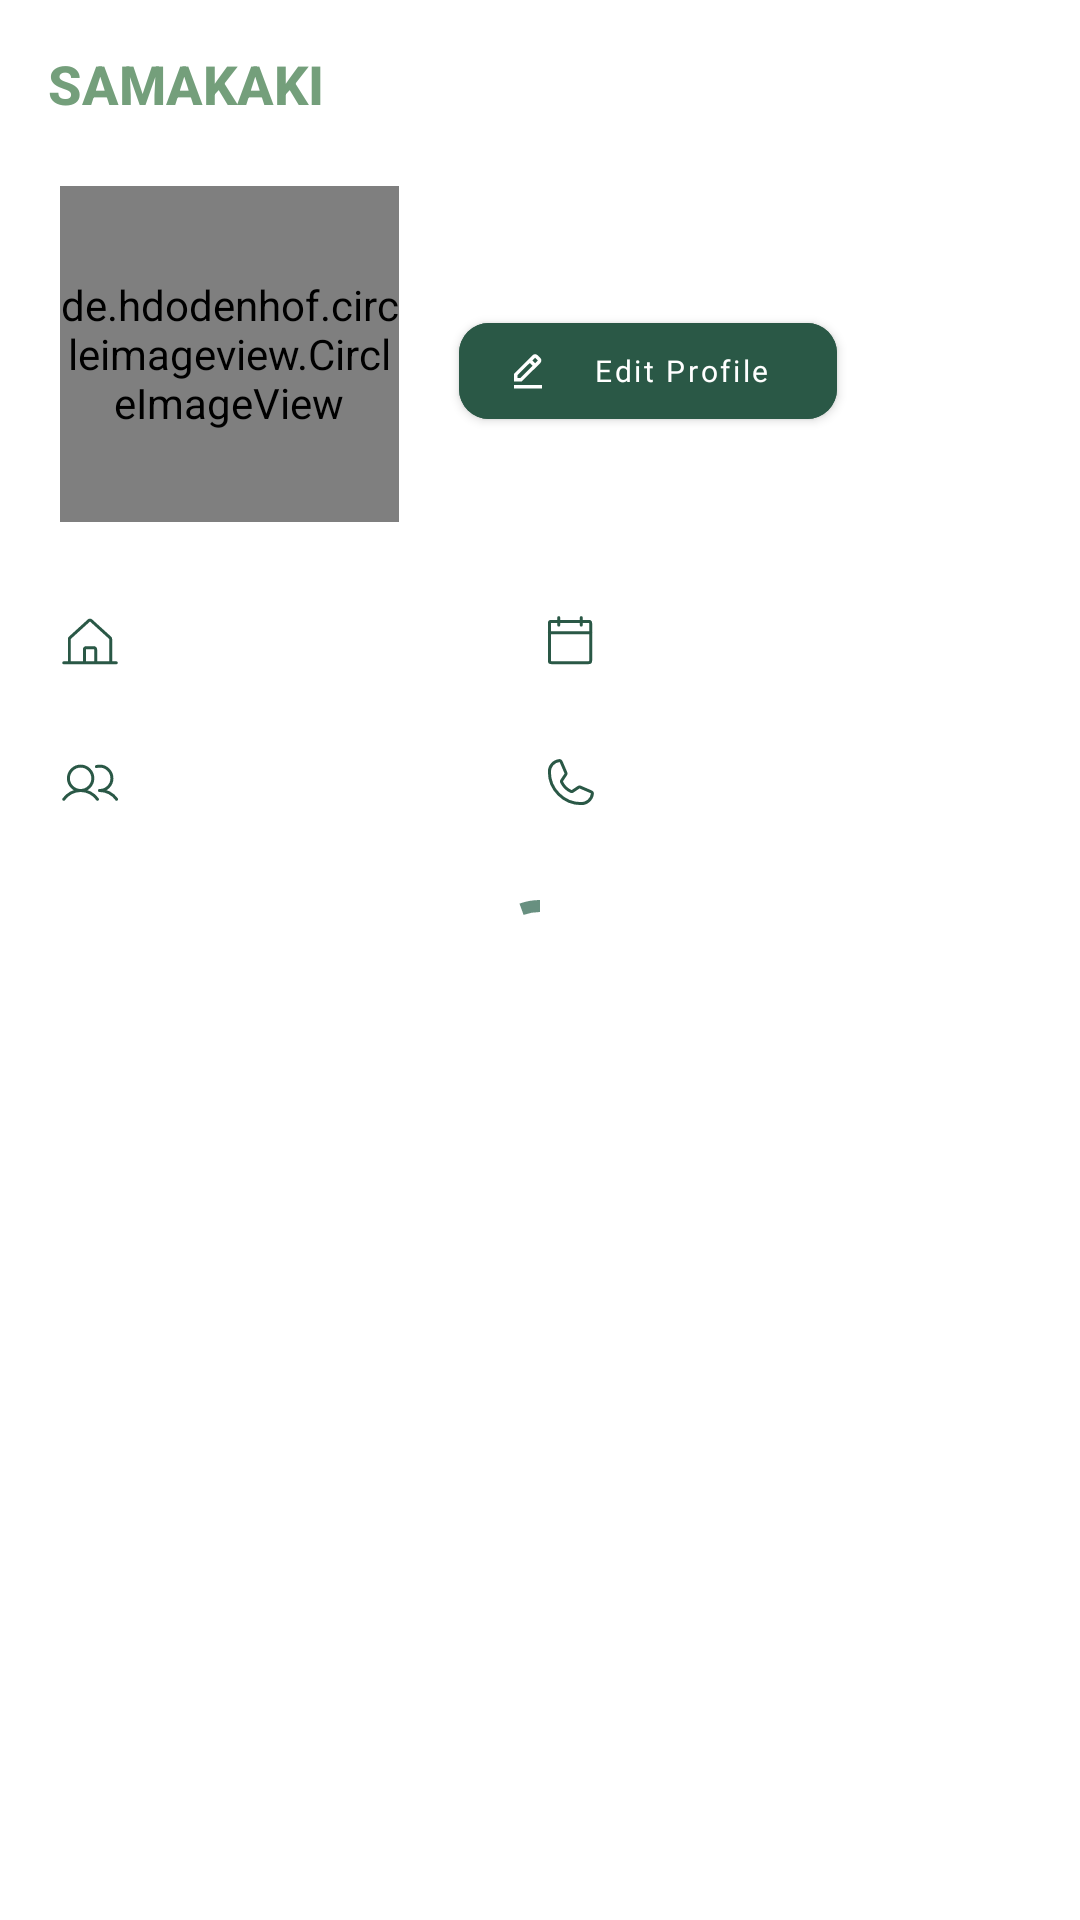

Produce the Android XML layout that renders to this screen, including the resource entries it uses.
<!-- AndroidManifest.xml: application theme Theme.SAMAKAKI -->
<!-- res/layout/fragment_profile.xml -->
<?xml version="1.0" encoding="utf-8"?>
<androidx.constraintlayout.widget.ConstraintLayout
    xmlns:android="http://schemas.android.com/apk/res/android"
    xmlns:app="http://schemas.android.com/apk/res-auto"
    xmlns:tools="http://schemas.android.com/tools"
    android:layout_width="match_parent"
    android:layout_height="match_parent">
<LinearLayout
    android:layout_width="match_parent"
    android:layout_height="match_parent"
    android:orientation="vertical"
    android:id="@+id/profile_fragment">

    <androidx.constraintlayout.widget.ConstraintLayout
        android:layout_width="match_parent"
        android:layout_height="wrap_content">

        <com.google.android.material.appbar.AppBarLayout
            android:id="@+id/app_bar"
            android:layout_width="match_parent"
            android:layout_height="wrap_content"
            app:elevation="0dp"
            app:layout_constraintStart_toStartOf="parent"
            app:layout_constraintTop_toTopOf="parent"
            app:layout_constraintEnd_toEndOf="parent">

            <androidx.appcompat.widget.Toolbar
                android:id="@+id/toolbar_homepage"
                android:layout_width="match_parent"
                android:layout_height="wrap_content"
                app:title="@string/app_name"
                app:titleTextColor="@color/title_app"
                app:titleTextAppearance="@style/Toolbar.TitleText"
                android:background="@color/white"
                android:minHeight="?attr/actionBarSize" />

        </com.google.android.material.appbar.AppBarLayout>

        <de.hdodenhof.circleimageview.CircleImageView
            android:id="@+id/img_profile"
            android:layout_width="113dp"
            android:layout_height="112dp"
            android:layout_marginTop="6dp"
            android:layout_marginStart="20dp"
            app:layout_constraintEnd_toStartOf="@id/TV_profilename"
            app:layout_constraintStart_toStartOf="parent"
            app:layout_constraintTop_toBottomOf="@+id/app_bar"
            tools:src="@drawable/dummy_avatar" />
        <TextView
            android:id="@+id/TV_profilename"
            android:layout_width="wrap_content"
            android:layout_height="wrap_content"
            style="@style/semibold_16prim500"
            android:layout_marginStart="@dimen/dimen_20"
            android:layout_marginEnd="20dp"
            app:layout_constraintStart_toEndOf="@id/img_profile"
            app:layout_constraintTop_toTopOf="@id/img_profile"
            tools:text="Yunanda Anggraini"
            android:singleLine="false"
            android:textColor="@color/neutral_700"/>

        <com.google.android.material.button.MaterialButton
            android:id="@+id/btn_ed_profile"
            style="@style/ButtonStyle2"
            android:layout_width="126dp"
            android:layout_height="44dp"
            android:layout_marginTop="@dimen/dimen_10"
            android:layout_marginStart="20dp"
            android:backgroundTint="@color/primary_600"
            android:text="@string/edit_profile"
            android:textSize="@dimen/dimen_10"
            app:cornerRadius="@dimen/dimen_10"
            app:icon="@drawable/icon_edit"
            app:iconSize="@dimen/dimen_14"
            app:iconTint="@color/white"
            app:layout_constraintStart_toEndOf="@+id/img_profile"
            app:layout_constraintTop_toBottomOf="@id/TV_profilename"
            tools:ignore="SpUsage" />

        <ImageView
            android:id="@+id/ic_house"
            android:layout_width="@dimen/dimen_20"
            android:layout_height="@dimen/dimen_20"
            android:src="@drawable/ic_house"
            android:layout_marginTop="@dimen/dimen_30"
            app:layout_constraintStart_toStartOf="@id/img_profile"
            app:layout_constraintTop_toBottomOf="@id/img_profile"/>

        <TextView
            android:id="@+id/tv_alamat"
            android:layout_width="wrap_content"
            android:layout_height="30dp"
            style="@style/regular_14prim600"
            app:layout_constraintStart_toEndOf="@id/ic_house"
            app:layout_constraintTop_toBottomOf="@id/img_profile"
            android:layout_marginTop="@dimen/dimen_25"
            android:layout_marginStart="@dimen/dimen_5"
            android:singleLine="false"
            android:maxEms="7"
            tools:text="Surabaya"
            android:textColor="@color/primary_600"/>

        <ImageView
            android:id="@+id/ic_calendar"
            android:layout_width="@dimen/dimen_20"
            android:layout_height="@dimen/dimen_20"
            android:src="@drawable/ic_calender"
            app:layout_constraintStart_toEndOf="@id/guideline_vertical"
            app:layout_constraintBottom_toBottomOf="@id/ic_house" />

        <TextView
            android:id="@+id/tv_tgllahir"
            android:layout_width="wrap_content"
            android:layout_height="30dp"
            style="@style/regular_14prim600"
            app:layout_constraintStart_toEndOf="@id/ic_calendar"
            app:layout_constraintTop_toTopOf="@id/tv_alamat"
            android:layout_marginStart="@dimen/dimen_5"
            tools:text="21 Januari 1999"
            android:textColor="@color/primary_600" />

        <ImageView
            android:id="@+id/ic_users"
            android:layout_width="@dimen/dimen_20"
            android:layout_height="@dimen/dimen_20"
            android:src="@drawable/ic_users_green"
            android:layout_marginTop="@dimen/dimen_27"
            app:layout_constraintStart_toStartOf="@id/ic_house"
            app:layout_constraintTop_toBottomOf="@id/ic_house"/>

        <TextView
            android:id="@+id/tv_status"
            android:layout_width="wrap_content"
            android:layout_height="wrap_content"
            style="@style/regular_14prim600"
            app:layout_constraintStart_toEndOf="@id/ic_users"
            app:layout_constraintTop_toBottomOf="@id/tv_alamat"
            android:layout_marginTop="@dimen/dimen_15"
            android:layout_marginStart="@dimen/dimen_5"
            tools:text="Sudah Nikah"
            android:textColor="@color/primary_600"/>

        <ImageView
            android:id="@+id/ic_telephone"
            android:layout_width="@dimen/dimen_20"
            android:layout_height="@dimen/dimen_20"
            android:src="@drawable/ic_phone"
            app:layout_constraintStart_toEndOf="@id/guideline_vertical"
            app:layout_constraintBottom_toBottomOf="@id/ic_users" />

        <TextView
            android:id="@+id/tv_nohp"
            android:layout_width="wrap_content"
            android:layout_height="wrap_content"
            style="@style/regular_14prim600"
            app:layout_constraintStart_toEndOf="@id/ic_telephone"
            app:layout_constraintTop_toTopOf="@id/tv_status"
            android:layout_marginStart="@dimen/dimen_5"
            tools:text="08212321546"
            android:textColor="@color/primary_600"/>

        <androidx.constraintlayout.widget.Guideline
            android:id="@+id/guideline_vertical"
            android:layout_width="wrap_content"
            android:layout_height="@dimen/dimen_64"
            android:orientation="vertical"
            app:layout_constraintEnd_toEndOf="parent"
            app:layout_constraintGuide_percent="0.5"
            app:layout_constraintStart_toStartOf="parent" />
    </androidx.constraintlayout.widget.ConstraintLayout>

    <androidx.recyclerview.widget.RecyclerView
        android:id="@+id/rv_profile"
        android:layout_width="match_parent"
        android:layout_height="wrap_content"
        android:layout_marginTop="@dimen/dimen_10"
        android:padding="@dimen/dimen_22"
        android:visibility="visible"
        tools:listitem="@layout/layout_post_content"/>

    <LinearLayout
        android:id="@+id/wrap_empty_post"
        android:layout_width="match_parent"
        android:layout_height="wrap_content"
        android:layout_marginTop="@dimen/dimen_30"
        android:padding="@dimen/dimen_12"
        android:visibility="gone"
        android:orientation="vertical">

        <ImageView
            android:layout_width="match_parent"
            android:layout_height="wrap_content"
            android:src="@drawable/ic_empty_post" />

        <TextView
            style="@style/semibold_18prim500"
            android:layout_width="wrap_content"
            android:layout_height="wrap_content"
            android:layout_marginStart="@dimen/dimen_12"
            android:text="@string/empty_post"
            android:layout_gravity="center"
            android:textSize="18sp"
            android:textColor="@color/secondary_600" />

    </LinearLayout>

</LinearLayout>

    <com.google.android.material.progressindicator.CircularProgressIndicator
        android:id="@+id/prgbar"
        android:layout_width="wrap_content"
        android:layout_height="wrap_content"
        android:layout_gravity="center"
        android:indeterminate="true"
        android:visibility="visible"
        app:layout_constraintBottom_toBottomOf="@+id/profile_fragment"
        app:layout_constraintEnd_toEndOf="parent"
        app:layout_constraintStart_toStartOf="parent"
        app:layout_constraintTop_toTopOf="@+id/profile_fragment" />

</androidx.constraintlayout.widget.ConstraintLayout>
<!-- res/layout/layout_post_content.xml (included above) -->
<?xml version="1.0" encoding="utf-8"?>
<androidx.constraintlayout.widget.ConstraintLayout xmlns:android="http://schemas.android.com/apk/res/android"
    xmlns:app="http://schemas.android.com/apk/res-auto"
    android:layout_width="match_parent"
    android:layout_height="wrap_content"
    xmlns:tools="http://schemas.android.com/tools"
    android:layout_gravity="center"
    android:id="@+id/wrap_all_post"
    android:visibility="visible"
    android:layout_marginBottom="16dp">

    <LinearLayout
        android:id="@+id/wrap_linear"
        android:layout_width="match_parent"
        android:layout_height="wrap_content"
        android:orientation="vertical"
        android:visibility="visible"
        app:layout_constraintBottom_toBottomOf="parent"
        app:layout_constraintEnd_toEndOf="parent"
        app:layout_constraintStart_toStartOf="parent"
        app:layout_constraintTop_toTopOf="parent">

        <RelativeLayout
            android:id="@+id/wrapper_user_info"
            android:layout_width="match_parent"
            android:layout_height="wrap_content"
            android:background="@drawable/bg_user_info_post_content"
            android:paddingTop="10dp"
            android:paddingBottom="10dp"
            android:orientation="horizontal">

            <de.hdodenhof.circleimageview.CircleImageView
                android:id="@+id/user_profile"
                android:layout_width="24dp"
                android:layout_height="24dp"
                android:layout_alignParentLeft="true"
                android:layout_gravity="center_vertical"
                android:layout_marginStart="20dp"
                tools:src="@drawable/dummy_avatar" />

            <TextView
                android:id="@+id/user_name"
                style="@style/regular_12"
                android:layout_width="wrap_content"
                android:layout_height="wrap_content"
                android:layout_gravity="center_vertical"
                android:layout_toEndOf="@+id/user_profile"
                android:layout_marginStart="12dp"
                android:text="@string/dummy_username"
                android:textColor="@color/neutral_600" />

            <TextView
                android:id="@+id/textViewOptions"
                android:layout_width="20dp"
                android:gravity="center"
                android:layout_height="30dp"
                android:layout_alignParentRight="true"
                android:textStyle="bold"
                android:layout_marginEnd="20dp"
                android:text="⋮"
                android:textAppearance="?android:textAppearanceLarge" />

        </RelativeLayout>

        <LinearLayout
            android:layout_width="match_parent"
            android:layout_height="wrap_content"
            android:background="@drawable/bg_post_content"
            android:orientation="vertical"
            android:layout_marginTop="-2dp">

            <ImageView
                android:id="@+id/img_post"
                android:layout_width="match_parent"
                android:layout_height="280dp"
                android:scaleType="centerInside"
                android:visibility="visible"
                android:padding="1dp"
                tools:src="@drawable/dummy_post_img" />

            <TextView
                android:id="@+id/tv_desc"
                android:layout_width="match_parent"
                android:layout_height="wrap_content"
                android:text="@string/lorem"
                android:ellipsize="end"
                android:maxLines="3"
                android:textColor="@color/neutral_600"
                android:textSize="12sp"
                android:padding="20dp"
                android:visibility="visible"/>

        </LinearLayout>

    </LinearLayout>


</androidx.constraintlayout.widget.ConstraintLayout>
<!-- resources referenced by this layout -->
<resources>
  <color name="neutral_600">#525252</color>
  <color name="neutral_700">#404040</color>
  <color name="primary_600">#2A5846</color>
  <color name="secondary_600">#749F82</color>
  <color name="title_app">#749F7B</color>
  <color name="white">#FFFFFFFF</color>
  <dimen name="dimen_10">10dp</dimen>
  <dimen name="dimen_12">12dp</dimen>
  <dimen name="dimen_14">14dp</dimen>
  <dimen name="dimen_15">15dp</dimen>
  <dimen name="dimen_20">20dp</dimen>
  <dimen name="dimen_22">22dp</dimen>
  <dimen name="dimen_25">25dp</dimen>
  <dimen name="dimen_27">27dp</dimen>
  <dimen name="dimen_30">30dp</dimen>
  <dimen name="dimen_5">5dp</dimen>
  <dimen name="dimen_64">64dp</dimen>
  <string name="app_name">SAMAKAKI</string>
  <string name="dummy_username">Yunanda Anggraini</string>
  <string name="edit_profile">Edit Profile</string>
  <string name="empty_post">Belum ada postingan</string>
      //splashscreen
  <string name="lorem">Lorem Ipsum is simply dummy text of the printing and typesetting industry. Lorem Ipsum has been the industry\'s standard dummy text ever since the 1500s, when an unknown printer took a galley of type and scrambled it to make a type specimen book. It has survived not only five centuries, but also the leap into electronic typesetting, remaining essentially unchanged.</string>
  <style name="Toolbar.TitleText" parent="TextAppearance.Widget.AppCompat.Toolbar.Title">
          <item name="android:textSize">18sp</item>
          <item name="android:textStyle">bold</item>
      </style>
  <style name="regular_12">
          <item name="android:fontFamily">@font/poppins_regular</item>
          <item name="android:paddingVertical" tools:targetApi="o">@dimen/dimen_4</item>
          <item name="android:textSize">@dimen/dimen_12</item>
          <item name="android:color">@color/primary_600</item>
      </style>
  <style name="regular_14prim600">
          <item name="android:fontFamily">@font/poppins_regular</item>
          <item name="android:paddingVertical" tools:targetApi="o">@dimen/dimen_4</item>
          <item name="android:textSize">@dimen/dimen_14</item>
          <item name="android:gravity">center</item>
          <item name="android:color">@color/primary_600</item>
      </style>
  <style name="semibold_16prim500">
          <item name="android:fontFamily">@font/poppins_semibold</item>
          <item name="android:paddingVertical" tools:targetApi="o">@dimen/dimen_4</item>
          <item name="android:textSize">@dimen/dimen_16</item>
          <item name="android:gravity">center</item>
          <item name="android:color">@color/primary_500</item>
      </style>
  <style name="semibold_18prim500">
          <item name="fontFamily">@font/poppins_semibold</item>
          <item name="android:paddingVertical" tools:targetApi="o">@dimen/dimen_4</item>
          <item name="android:textSize">@dimen/dimen_18</item>
          <item name="android:textColor">@color/primary_500</item>
      </style>
  <color name="neutral_50">#FAFAFA</color>
  <color name="secondary_700">#5D7F68</color>
  <color name="secondary_50">#F1F5F3</color>
  <dimen name="dimen_127">127dp</dimen>
  <dimen name="dimen_34">34dp</dimen>
  <!-- drawable rounded_btn15 (drawable) -->
  <?xml version="1.0" encoding="utf-8"?>
  <shape xmlns:android="http://schemas.android.com/apk/res/android">
  
      <corners
          android:topRightRadius="10dp"
          android:bottomRightRadius="10dp"
          android:topLeftRadius="10dp"
          android:bottomLeftRadius="10dp"/>
  
  </shape>
  <dimen name="dimen_4">4dp</dimen>
  <dimen name="dimen_16">16dp</dimen>
  <color name="primary_500">#497463</color>
  <dimen name="dimen_18">18dp</dimen>
  <color name="primary_400">#689080</color>
  <color name="primary_100">#A7C8BB</color>
  <color name="primary_200">#97BAAC</color>
  <color name="secondary_100">#E3ECE6</color>
  <color name="secondary_500">#90B29B</color>
  <color name="secondary_300">#C7D9CD</color>
</resources>
